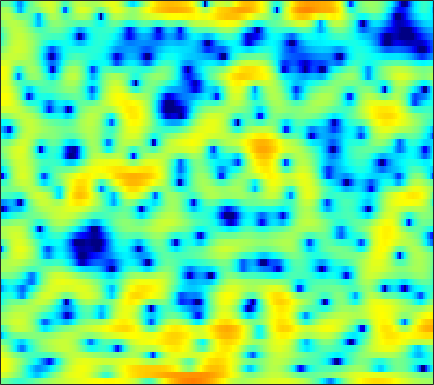

Data behind this chart, as committed beside it:
-0.53165, -0.74732, -1.1164, -1.5552, -1.9062, -2.3916, -2.8368, -3.0802, -3.2875, -3.3421, -3.2299, -3.0438, -2.69, -2.2631, -1.9273, -1.4816, -1.0302, -0.70961, -0.27072, 0.15753, 0.54545, 0.82762, 1.1973, 1.5441
3.538, 3.34, 2.997, 2.575, 2.204, 1.638, 0.9967, 0.4603, -0.3265, -1.202, -2.171, -2.971, -4.125, -5.368, -6.305, -7.407, -8.059, -8.07, -7.436, -6.29, -4.95, -3.938, -2.654, -1.485
5.333, 5.112, 4.729, 4.24, 3.803, 3.122, 2.327, 1.651, 0.6433, -0.5103, -1.804, -2.873, -4.423, -6.054, -7.282, -8.781, -9.878, -10.29, -10.26, -9.762, -8.998, -8.302, -7.221, -5.995
5.331, 5.117, 4.747, 4.293, 3.899, 3.312, 2.656, 2.121, 1.363, 0.5593, -0.286, -0.9432, -1.851, -2.794, -3.528, -4.567, -5.693, -6.623, -8.059, -9.879, -12.28, -14.51, -16.99, -15.18
4.196, 3.808, 3.213, 2.541, 1.996, 1.237, 0.4648, -0.1026, -0.7961, -1.38, -1.837, -2.088, -2.315, -2.454, -2.518, -2.576, -2.62, -2.644, -2.67, -2.681, -2.642, -2.553, -2.328, -1.974
2.628, 2.008, 1.053, -0.07596, -1.07, -2.647, -4.6, -6.355, -9.026, -11.33, -11.29, -9.766, -7.41, -5.405, -4.181, -2.859, -1.817, -1.171, -0.453, 0.1392, 0.6454, 0.9833, 1.393, 1.765
-0.5083, -0.9111, -1.435, -2.026, -2.552, -3.425, -4.519, -5.457, -6.684, -7.485, -7.331, -6.594, -5.232, -3.843, -2.901, -1.809, -0.9162, -0.3555, 0.2749, 0.8043, 1.256, 1.553, 1.912, 2.23
-9.03, -6.978, -4.68, -3.066, -2.224, -1.453, -0.9713, -0.7462, -0.5571, -0.4129, -0.2789, -0.178, -0.04514, 0.07713, 0.1409, 0.174, 0.162, 0.123, 0.06216, 0.04628, 0.1059, 0.2059, 0.4183, 0.7118
-3.245, -2.406, -1.075, 0.1595, 0.9351, 1.756, 2.348, 2.651, 2.898, 2.984, 2.907, 2.74, 2.372, 1.818, 1.258, 0.29, -0.945, -2.065, -3.765, -5.496, -6.587, -6.558, -5.569, -4.247
1.265, 1.508, 1.906, 2.335, 2.65, 3.016, 3.299, 3.437, 3.514, 3.451, 3.225, 2.942, 2.383, 1.598, 0.8213, -0.5091, -2.245, -3.885, -6.664, -10.07, -12.57, -12.2, -10.02, -8.122
0.5702, 0.9111, 1.372, 1.791, 2.082, 2.417, 2.667, 2.809, 2.911, 2.906, 2.789, 2.624, 2.29, 1.806, 1.359, 0.6324, -0.224, -0.9239, -1.892, -2.805, -3.601, -4.098, -4.69, -5.286
-2.069, -1.357, -0.5166, 0.1803, 0.6076, 1.062, 1.403, 1.596, 1.792, 1.925, 2.016, 2.06, 2.075, 2.041, 1.981, 1.829, 1.586, 1.357, 0.9748, 0.4795, -0.1099, -0.6051, -1.379, -2.337
-4.678, -3.461, -2.296, -1.507, -1.126, -0.8265, -0.7274, -0.7375, -0.7905, -0.7357, -0.4852, -0.1884, 0.3765, 1.006, 1.471, 2.027, 2.47, 2.695, 2.865, 2.866, 2.671, 2.398, 1.838, 1.03
-5.73, -5.051, -4.33, -3.88, -3.814, -4.18, -5.106, -6.26, -8.397, -10.7, -10.85, -8.915, -5.901, -3.392, -1.915, -0.3098, 0.9714, 1.742, 2.559, 3.172, 3.569, 3.702, 3.699, 3.503
-10.49, -8.77, -7.078, -6.13, -5.864, -6.082, -6.937, -8.002, -9.935, -11.89, -12.29, -11.23, -9.109, -7.143, -5.815, -4.151, -2.578, -1.456, -0.09176, 1.076, 2.048, 2.64, 3.244, 3.646
-7.352, -6.141, -4.862, -4.074, -3.776, -3.727, -4.064, -4.5, -5.278, -6.2, -7.259, -8.192, -9.643, -11.25, -11.95, -10.79, -7.905, -5.687, -3.098, -1.04, 0.5515, 1.518, 2.544, 3.294
-0.4788, -0.4024, -0.2843, -0.2108, -0.23, -0.3897, -0.7306, -1.124, -1.836, -2.809, -4.083, -5.287, -7.33, -9.766, -11.27, -10.64, -7.832, -5.691, -3.33, -1.471, -0.0191, 0.8354, 1.731, 2.394
1.73, 1.704, 1.676, 1.646, 1.601, 1.484, 1.274, 1.047, 0.6359, 0.09682, -0.5268, -1.034, -1.69, -2.248, -2.537, -2.628, -2.46, -2.186, -1.745, -1.289, -0.8296, -0.5153, -0.1751, 0.1192
1.338, 1.444, 1.67, 1.933, 2.124, 2.324, 2.437, 2.452, 2.365, 2.165, 1.845, 1.546, 1.078, 0.5678, 0.162, -0.4145, -1.006, -1.463, -2.051, -2.605, -3.085, -3.328, -3.44, -3.37
-1.985, -1.359, -0.1877, 1.015, 1.805, 2.671, 3.293, 3.603, 3.822, 3.839, 3.648, 3.385, 2.873, 2.185, 1.548, 0.4951, -0.7879, -1.954, -3.816, -6.076, -8.688, -10.37, -10.83, -9.399
-15.13, -8.033, -3.258, -0.3802, 1.142, 2.612, 3.602, 4.091, 4.465, 4.546, 4.382, 4.099, 3.526, 2.712, 1.955, 0.7539, -0.7267, -2.072, -4.26, -7, -10.49, -13.15, -13.61, -11
-2.357, -1.627, -0.3159, 0.9916, 1.869, 2.793, 3.457, 3.778, 3.974, 3.907, 3.609, 3.227, 2.529, 1.619, 0.8225, -0.3516, -1.61, -2.537, -3.742, -4.752, -5.512, -5.861, -5.988, -5.843
1.336, 1.605, 2.024, 2.485, 2.811, 3.18, 3.416, 3.489, 3.421, 3.153, 2.638, 2.089, 1.118, -0.1214, -1.245, -2.97, -4.773, -5.945, -6.849, -6.834, -6.121, -5.448, -4.615, -3.925
1.784, 1.955, 2.199, 2.449, 2.612, 2.796, 2.896, 2.896, 2.773, 2.478, 1.963, 1.408, 0.3722, -1.068, -2.514, -5.147, -9.265, -14.55, -28.08, -13, -7.882, -5.575, -3.486, -2.071
-0.8909, -0.7593, -0.5082, -0.215, 0.007838, 0.2893, 0.5345, 0.6664, 0.766, 0.7408, 0.6022, 0.3991, -0.0422, -0.6927, -1.295, -2.265, -3.27, -3.841, -4.051, -3.538, -2.482, -1.613, -0.5237, 0.4112
-6.923, -6.881, -6.438, -5.737, -5.151, -4.439, -3.871, -3.514, -3.091, -2.67, -2.224, -1.901, -1.468, -1.122, -0.9042, -0.6784, -0.4601, -0.3101, -0.02957, 0.3288, 0.762, 1.113, 1.59, 2.016
-19.9, -21.34, -15.76, -11.99, -10.32, -9.108, -8.704, -8.701, -8.707, -8.1, -6.75, -5.452, -3.732, -2.215, -1.294, -0.2755, 0.5057, 0.9755, 1.458, 1.849, 2.132, 2.305, 2.485, 2.612
-10.29, -10.66, -10.02, -8.956, -8.476, -8.583, -9.755, -11.78, -17.86, -25.75, -12.25, -7.865, -4.174, -1.716, -0.3613, 0.9742, 1.888, 2.386, 2.817, 3.022, 3.052, 2.959, 2.701, 2.356
-2.291, -2.525, -2.712, -2.791, -2.865, -3.067, -3.414, -3.725, -3.964, -3.6, -2.564, -1.508, -0.05046, 1.192, 1.942, 2.68, 3.126, 3.297, 3.344, 3.167, 2.813, 2.388, 1.576, 0.3805
-0.78, -0.89, -0.8714, -0.7173, -0.5241, -0.2152, 0.0934, 0.3335, 0.6721, 1.034, 1.432, 1.747, 2.053, 2.249, 2.267, 2.107, 1.774, 1.387, 0.7842, 0.1789, -0.3892, -0.7765, -1.329, -2.145
-3.595, -3.534, -2.817, -1.715, -0.8418, 0.2403, 1.168, 1.746, 2.355, 2.777, 3.014, 3.047, 2.893, 2.47, 1.945, 0.9239, -0.5292, -1.91, -4.13, -6.287, -7.175, -6.572, -5.123, -3.774
-19.25, -17, -8.872, -4.502, -2.255, -0.09888, 1.456, 2.314, 3.136, 3.635, 3.823, 3.755, 3.428, 2.755, 2.021, 0.6605, -1.275, -3.175, -6.715, -11.63, -13.86, -10.63, -6.781, -4.196
-6.977, -6.477, -4.808, -2.763, -1.321, 0.3222, 1.611, 2.359, 3.062, 3.462, 3.568, 3.475, 3.108, 2.481, 1.855, 0.8345, -0.3635, -1.326, -2.567, -3.503, -3.961, -3.909, -3.489, -2.893
-3.113, -2.358, -1.303, -0.2088, 0.5651, 1.529, 2.327, 2.792, 3.224, 3.413, 3.365, 3.183, 2.71, 2.048, 1.422, 0.4852, -0.4795, -1.186, -1.958, -2.528, -2.833, -2.924, -2.941, -2.94
-1.463, -0.5807, 0.4437, 1.342, 1.947, 2.64, 3.196, 3.501, 3.748, 3.786, 3.587, 3.254, 2.58, 1.603, 0.6737, -0.809, -2.469, -3.677, -4.898, -5.304, -4.949, -4.496, -3.928, -3.614
-0.2684, 0.318, 1.052, 1.729, 2.21, 2.795, 3.306, 3.62, 3.897, 3.979, 3.805, 3.473, 2.734, 1.551, 0.3237, -1.966, -5.355, -9.321, -20.69, -16.16, -8.982, -6.375, -4.368, -3.368
-1.295, -1.167, -0.9289, -0.5504, -0.1405, 0.5673, 1.369, 1.968, 2.66, 3.141, 3.359, 3.333, 2.991, 2.31, 1.554, 0.2417, -1.38, -2.59, -3.814, -4.005, -3.317, -2.624, -1.837, -1.354
-5.459, -6.057, -7.06, -7.754, -7.422, -5.649, -3.332, -1.739, 0.002634, 1.287, 2.15, 2.547, 2.78, 2.725, 2.523, 2.116, 1.605, 1.229, 0.7981, 0.5193, 0.3814, 0.3479, 0.3334, 0.2903
-8.933, -9.649, -12.09, -17.32, -18.68, -11.28, -6.288, -3.76, -1.341, 0.3451, 1.497, 2.073, 2.564, 2.769, 2.784, 2.649, 2.415, 2.174, 1.841, 1.499, 1.178, 0.9562, 0.6913, 0.4471
-6.147, -5.619, -5.241, -4.872, -4.344, -3.221, -1.825, -0.79, 0.4476, 1.423, 2.138, 2.495, 2.779, 2.855, 2.792, 2.558, 2.201, 1.859, 1.342, 0.7852, 0.2365, -0.1494, -0.5976, -0.9579
-0.4976, -0.163, 0.2541, 0.6659, 0.9605, 1.381, 1.799, 2.092, 2.418, 2.63, 2.715, 2.707, 2.562, 2.296, 2.012, 1.511, 0.8352, 0.2291, -0.7258, -1.839, -2.993, -3.783, -4.556, -4.88
3.277, 3.384, 3.494, 3.553, 3.555, 3.484, 3.317, 3.134, 2.785, 2.35, 1.828, 1.409, 0.8313, 0.2461, -0.2041, -0.8474, -1.66, -2.461, -3.907, -5.984, -8.999, -12.11, -16.17, -14.25
5.036, 5.069, 5.014, 4.819, 4.586, 4.123, 3.475, 2.848, 1.82, 0.5774, -0.8391, -1.952, -3.239, -4.038, -4.261, -4.281, -4.299, -4.511, -5.243, -6.523, -8.434, -10.14, -11.78, -11.13
5.27, 5.339, 5.255, 4.958, 4.578, 3.866, 2.889, 1.95, 0.3785, -1.721, -4.591, -7.593, -13.75, -18.24, -13.13, -8.679, -6.317, -5.288, -4.56, -4.336, -4.412, -4.505, -4.528, -4.332
4.381, 4.558, 4.507, 4.155, 3.696, 2.86, 1.797, 0.8721, -0.5286, -2.16, -4.014, -5.563, -7.403, -8.065, -7.477, -6.026, -4.659, -3.851, -3.104, -2.688, -2.462, -2.361, -2.232, -2.05
3.969, 4.178, 4.036, 3.443, 2.744, 1.515, 0.08906, -0.9538, -2.066, -2.665, -2.866, -2.845, -2.725, -2.477, -2.234, -1.891, -1.564, -1.423, -1.394, -1.531, -1.794, -2.044, -2.346, -2.478
5.073, 5.114, 4.712, 3.734, 2.564, 0.2743, -3.217, -6.957, -11.7, -8.049, -4.205, -2.335, -0.7366, 0.2076, 0.6192, 0.8645, 0.7821, 0.5068, -0.1365, -1.102, -2.44, -3.673, -5.539, -7.175
5.149, 5.093, 4.697, 3.887, 2.966, 1.274, -0.9067, -2.638, -4.019, -3.312, -1.655, -0.5215, 0.5884, 1.213, 1.396, 1.294, 0.7882, 0.1708, -0.9925, -2.611, -4.775, -6.857, -10.63, -16.57
3.619, 3.704, 3.653, 3.407, 3.107, 2.587, 2.025, 1.64, 1.287, 1.176, 1.232, 1.308, 1.348, 1.22, 0.9695, 0.3826, -0.5102, -1.398, -2.877, -4.713, -6.818, -8.484, -10.59, -11.95
1.828, 2.213, 2.61, 2.88, 2.998, 3.061, 3.033, 2.977, 2.865, 2.718, 2.527, 2.34, 1.998, 1.504, 1.014, 0.1595, -0.9508, -1.987, -3.695, -5.844, -8.565, -11.13, -15.63, -21
-0.4296, 0.3831, 1.313, 2.052, 2.484, 2.913, 3.185, 3.302, 3.348, 3.269, 3.074, 2.848, 2.428, 1.864, 1.338, 0.4857, -0.5726, -1.502, -2.978, -4.745, -6.864, -8.693, -11.3, -13.2
-2.861, -1.535, -0.08786, 1.042, 1.708, 2.382, 2.846, 3.062, 3.2, 3.182, 3.017, 2.8, 2.398, 1.879, 1.413, 0.6993, -0.1114, -0.7787, -1.729, -2.729, -3.734, -4.456, -5.249, -5.754
-3.779, -2.273, -0.6691, 0.5665, 1.287, 2.008, 2.494, 2.715, 2.841, 2.798, 2.597, 2.353, 1.923, 1.389, 0.9372, 0.3, -0.3291, -0.7873, -1.322, -1.775, -2.139, -2.352, -2.563, -2.707
-2.377, -1.224, 0.05578, 1.032, 1.591, 2.125, 2.434, 2.549, 2.546, 2.374, 2.046, 1.701, 1.102, 0.3515, -0.2847, -1.171, -1.975, -2.401, -2.65, -2.534, -2.184, -1.862, -1.48, -1.188
-0.06011, 0.6568, 1.419, 1.959, 2.215, 2.378, 2.357, 2.251, 2.02, 1.697, 1.272, 0.8573, 0.08956, -1.015, -2.134, -4.154, -6.747, -8.49, -8.487, -6.032, -3.599, -2.206, -0.8699, -0.0329
1.607, 2.029, 2.353, 2.411, 2.257, 1.808, 1.16, 0.586, -0.1036, -0.5138, -0.6319, -0.6675, -0.8261, -1.37, -2.19, -4.003, -6.902, -9.369, -9.078, -5.254, -2.132, -0.5037, 0.9443, 1.71
1.2, 1.551, 1.695, 1.379, 0.8111, -0.4838, -2.556, -4.741, -8.354, -9.677, -6.803, -4.588, -2.5, -1.262, -0.7578, -0.4221, -0.2767, -0.08753, 0.419, 1.224, 2.133, 2.738, 3.283, 3.428
-1.668, -1.192, -0.9488, -1.192, -1.713, -2.928, -4.821, -6.715, -9.569, -10.41, -8.061, -6.045, -3.806, -2.149, -1.169, -0.1449, 0.7035, 1.252, 1.935, 2.546, 3.05, 3.333, 3.536, 3.483
